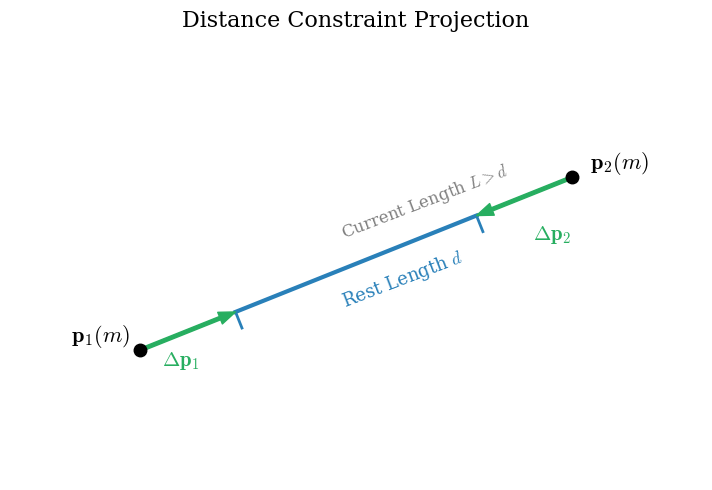

Recreate this plot in Python.
import numpy as np
import matplotlib.pyplot as plt

# ================= 0. 全局样式配置 =================
plt.style.use('default')
plt.rcParams['font.family'] = 'serif'
plt.rcParams['mathtext.fontset'] = 'cm'

# ================= 1. 定义质点与物理状态 =================
# 初始质点位置 (处于被拉伸的非法状态 L > d)
p1 = np.array([2.0, 4.0])
p2 = np.array([7.0, 6.0])

# 计算相对向量与长度
r = p1 - p2
L = np.linalg.norm(r)
n = r / L  # 内部计算仍需单位方向向量

# 设定原长 d (小于当前长度 L)
d = 3.0

# 模拟修正量 (为了可视化展示，按比例缩放)
# 由于 L > d (C > 0)，使得 \Delta p1 与 n 反向，拉近两点
correction_mag = (L - d) / 2.0
dp1 = -correction_mag * n
dp2 = correction_mag * n

# ================= 2. 创建画布 =================
fig, ax = plt.subplots(figsize=(9, 5), dpi=150)

# ================= 3. 绘制核心几何元素 =================
# 3.1 绘制原始连线 (表示当前长度 L)
ax.plot([p1[0], p2[0]], [p1[1], p2[1]], color='lightgray', linestyle='--', linewidth=2, zorder=1)
ax.text((p1[0]+p2[0])/2 - 0.2, (p1[1]+p2[1])/2 + 0.3, f'Current Length $L > d$', color='gray', fontsize=12, rotation=21)

# 3.2 绘制目标原长标尺 (d)
# 找到连线中点，向两边延伸 d/2
mid = (p1 + p2) / 2
d_p1 = mid + (d/2) * n
d_p2 = mid - (d/2) * n

# 绘制原长线段与端点标记
ax.plot([d_p1[0], d_p2[0]], [d_p1[1], d_p2[1]], color='#2980B9', linewidth=3, zorder=2)
ax.plot([d_p1[0], d_p1[0]-n[1]*0.2], [d_p1[1], d_p1[1]+n[0]*0.2], color='#2980B9', linewidth=2) # 左挡板
ax.plot([d_p2[0], d_p2[0]-n[1]*0.2], [d_p2[1], d_p2[1]+n[0]*0.2], color='#2980B9', linewidth=2) # 右挡板
ax.text(mid[0] - 0.2, mid[1] - 0.5, r'Rest Length $d$', color='#2980B9', fontsize=13, rotation=21)

# 3.3 绘制质点及质量标注
ax.plot(p1[0], p1[1], 'ko', markersize=9, zorder=5)
ax.plot(p2[0], p2[1], 'ko', markersize=9, zorder=5)
# 在标签中加入了质量 (m)
ax.text(p1[0] - 0.8, p1[1] + 0.1, r'$\mathbf{p}_1 (m)$', fontsize=16)
ax.text(p2[0] + 0.2, p2[1] + 0.1, r'$\mathbf{p}_2 (m)$', fontsize=16)

# ================= 4. 绘制位置修正向量 =================
# 绘制 \Delta p1
ax.annotate('', xy=p1 + dp1, xytext=p1,
            arrowprops=dict(facecolor='#27AE60', edgecolor='#27AE60', width=2.5, headwidth=9))
ax.text(p1[0] + dp1[0]/2 - 0.3, p1[1] + dp1[1]/2 - 0.4, r'$\Delta\mathbf{p}_1$', fontsize=15, color='#27AE60')

# 绘制 \Delta p2
ax.annotate('', xy=p2 + dp2, xytext=p2,
            arrowprops=dict(facecolor='#27AE60', edgecolor='#27AE60', width=2.5, headwidth=9))
ax.text(p2[0] + dp2[0]/2 + 0.1, p2[1] + dp2[1]/2 - 0.5, r'$\Delta\mathbf{p}_2$', fontsize=15, color='#27AE60')

# ================= 5. 画布排版 =================
ax.set_aspect('equal')
ax.set_xlim([0.5, 8.5])
ax.set_ylim([2.5, 7.5])
ax.axis('off')
ax.set_title('Distance Constraint Projection', fontsize=16, pad=15)

plt.tight_layout()
plt.savefig('distance_constraint.pdf', format='pdf', bbox_inches='tight')
plt.show()
